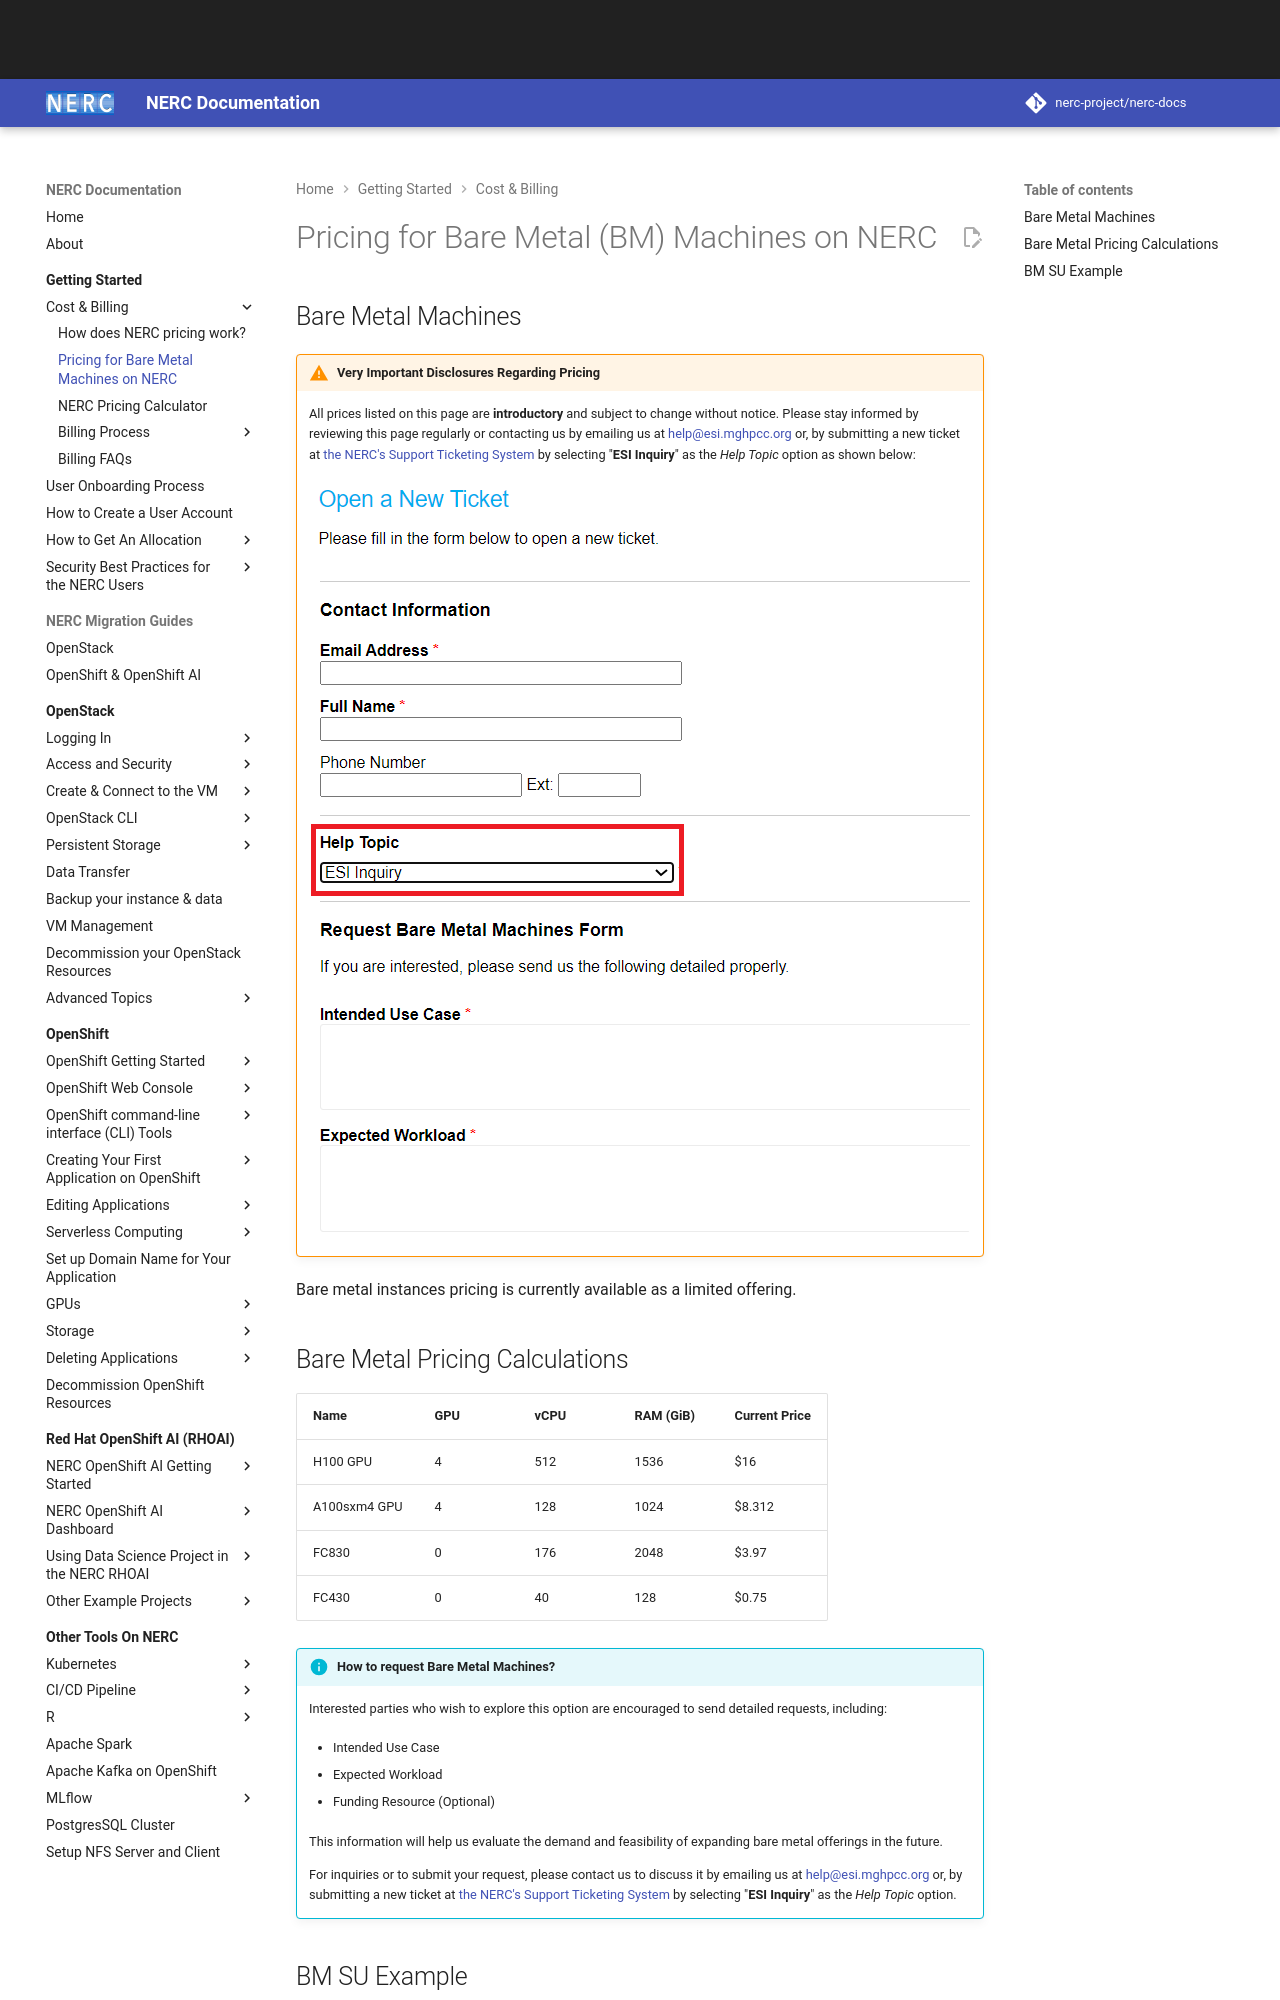

repository: nerc-project/nerc-docs · page: get-started/cost-billing/pricing-for-bare-metal-machines/index.html · generator: mkdocs

# Pricing for Bare Metal (BM) Machines on NERC

## Bare Metal Machines

!!! warning "Very Important Disclosures Regarding Pricing"

    All prices listed on this page are **introductory** and subject to change
    without notice. Please stay informed by reviewing this page regularly or
    contacting us by emailing us at [help@esi.mghpcc.org](mailto:help@esi.mghpcc.org?subject=New%20User%20Query)
    or, by submitting a new ticket at [the NERC's Support Ticketing System](https://mghpcc.supportsystem.com/open.php)
    by selecting "**ESI Inquiry**" as the *Help Topic* option as shown below:

    ![ESI Inquiry Help Topic](images/esi-help-topic.png)

Bare metal instances pricing is currently available as a limited offering.

## Bare Metal Pricing Calculations

<!-- markdownlint-disable MD052 -->
| Name             | GPU | vCPU | RAM (GiB) | Current Price |
|------------------|------|------|-----------|---------------|
| H100 GPU         | {{su_info_dict["BM GPUH100"]["GPUs"]}}    | {{su_info_dict["BM GPUH100"]["vCPUs"]}}   | {{su_info_dict["BM GPUH100"]["RAM"]}}       | ${{su_info_dict["BM GPUH100"]["rate"]}}        |
| A100sxm4 GPU     | {{su_info_dict["BM GPUA100SXM4"]["GPUs"]}}    | {{su_info_dict["BM GPUA100SXM4"]["vCPUs"]}}   | {{su_info_dict["BM GPUA100SXM4"]["RAM"]}}       | ${{su_info_dict["BM GPUA100SXM4"]["rate"]}}        |
| FC830            | {{su_info_dict["BM FC830"]["GPUs"]}}    | {{su_info_dict["BM FC830"]["vCPUs"]}}   | {{su_info_dict["BM FC830"]["RAM"]}}       | ${{su_info_dict["BM FC830"]["rate"]}}        |
| FC430            | {{su_info_dict["BM FC430"]["GPUs"]}}    | {{su_info_dict["BM FC430"]["vCPUs"]}}   | {{su_info_dict["BM FC430"]["RAM"]}}       | ${{su_info_dict["BM FC430"]["rate"]}}        |
<!-- markdownlint-enable MD052 -->

!!! info "How to request Bare Metal Machines?"

    Interested parties who wish to explore this option are encouraged to send
    detailed requests, including:

    - Intended Use Case

    - Expected Workload

    - Funding Resource (Optional)

    This information will help us evaluate the demand and feasibility of expanding
    bare metal offerings in the future.

    For inquiries or to submit your request, please contact us to discuss it
    by emailing us at [help@esi.mghpcc.org](mailto:help@esi.mghpcc.org?subject=New%20User%20Query)
    or, by submitting a new ticket at [the NERC's Support Ticketing System](https://mghpcc.supportsystem.com/open.php)
    by selecting "**ESI Inquiry**" as the *Help Topic* option.
